Image classification data set "my_sign" (andrewKCF/classification on GitHub). Class labels (4): forward, left, right, stop.

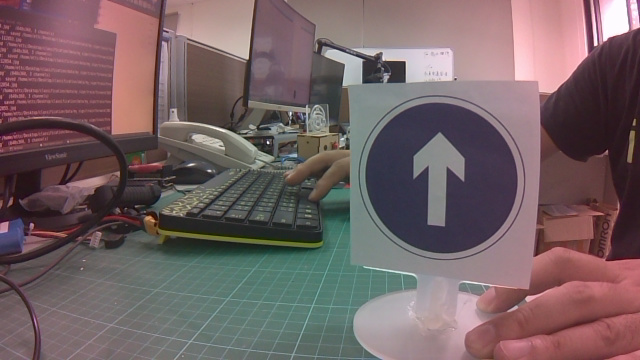
Label: forward

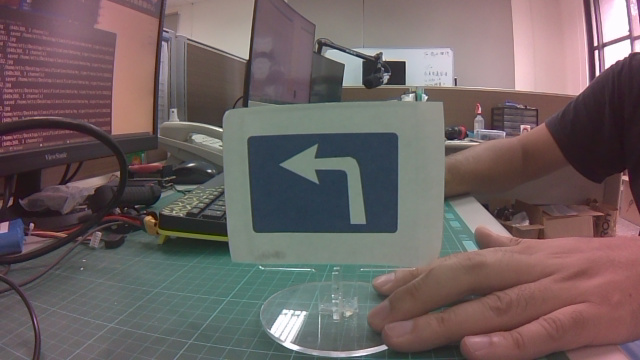
Label: left

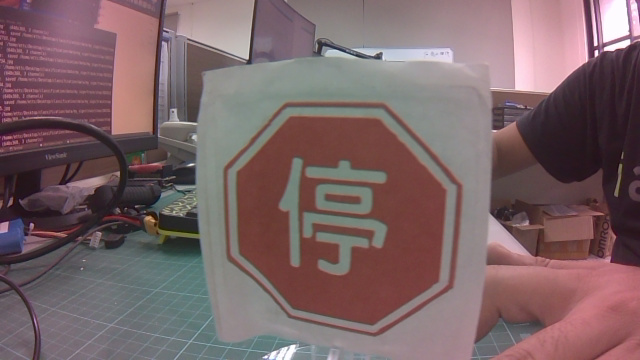
Label: stop

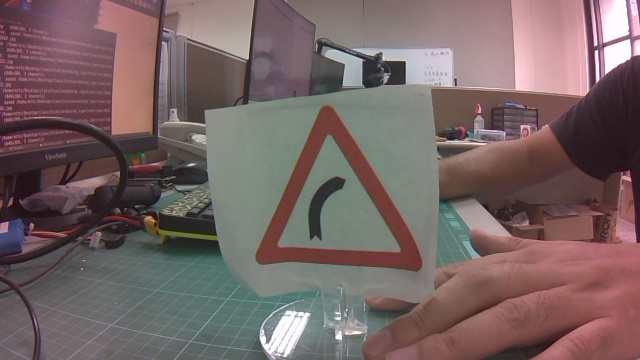
Label: right

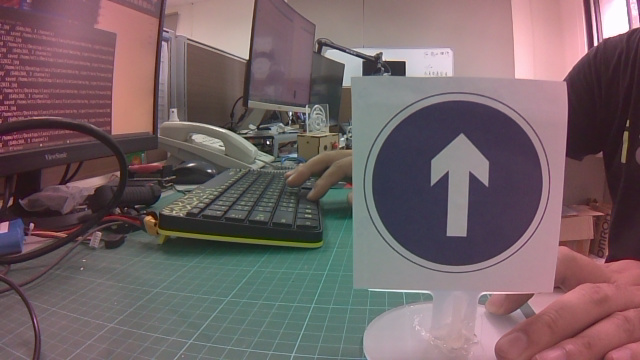
Label: forward

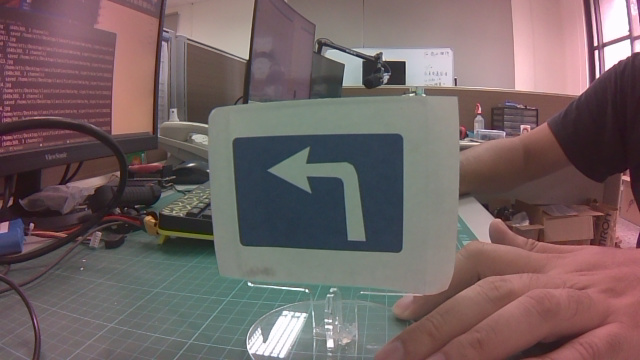
Label: left
